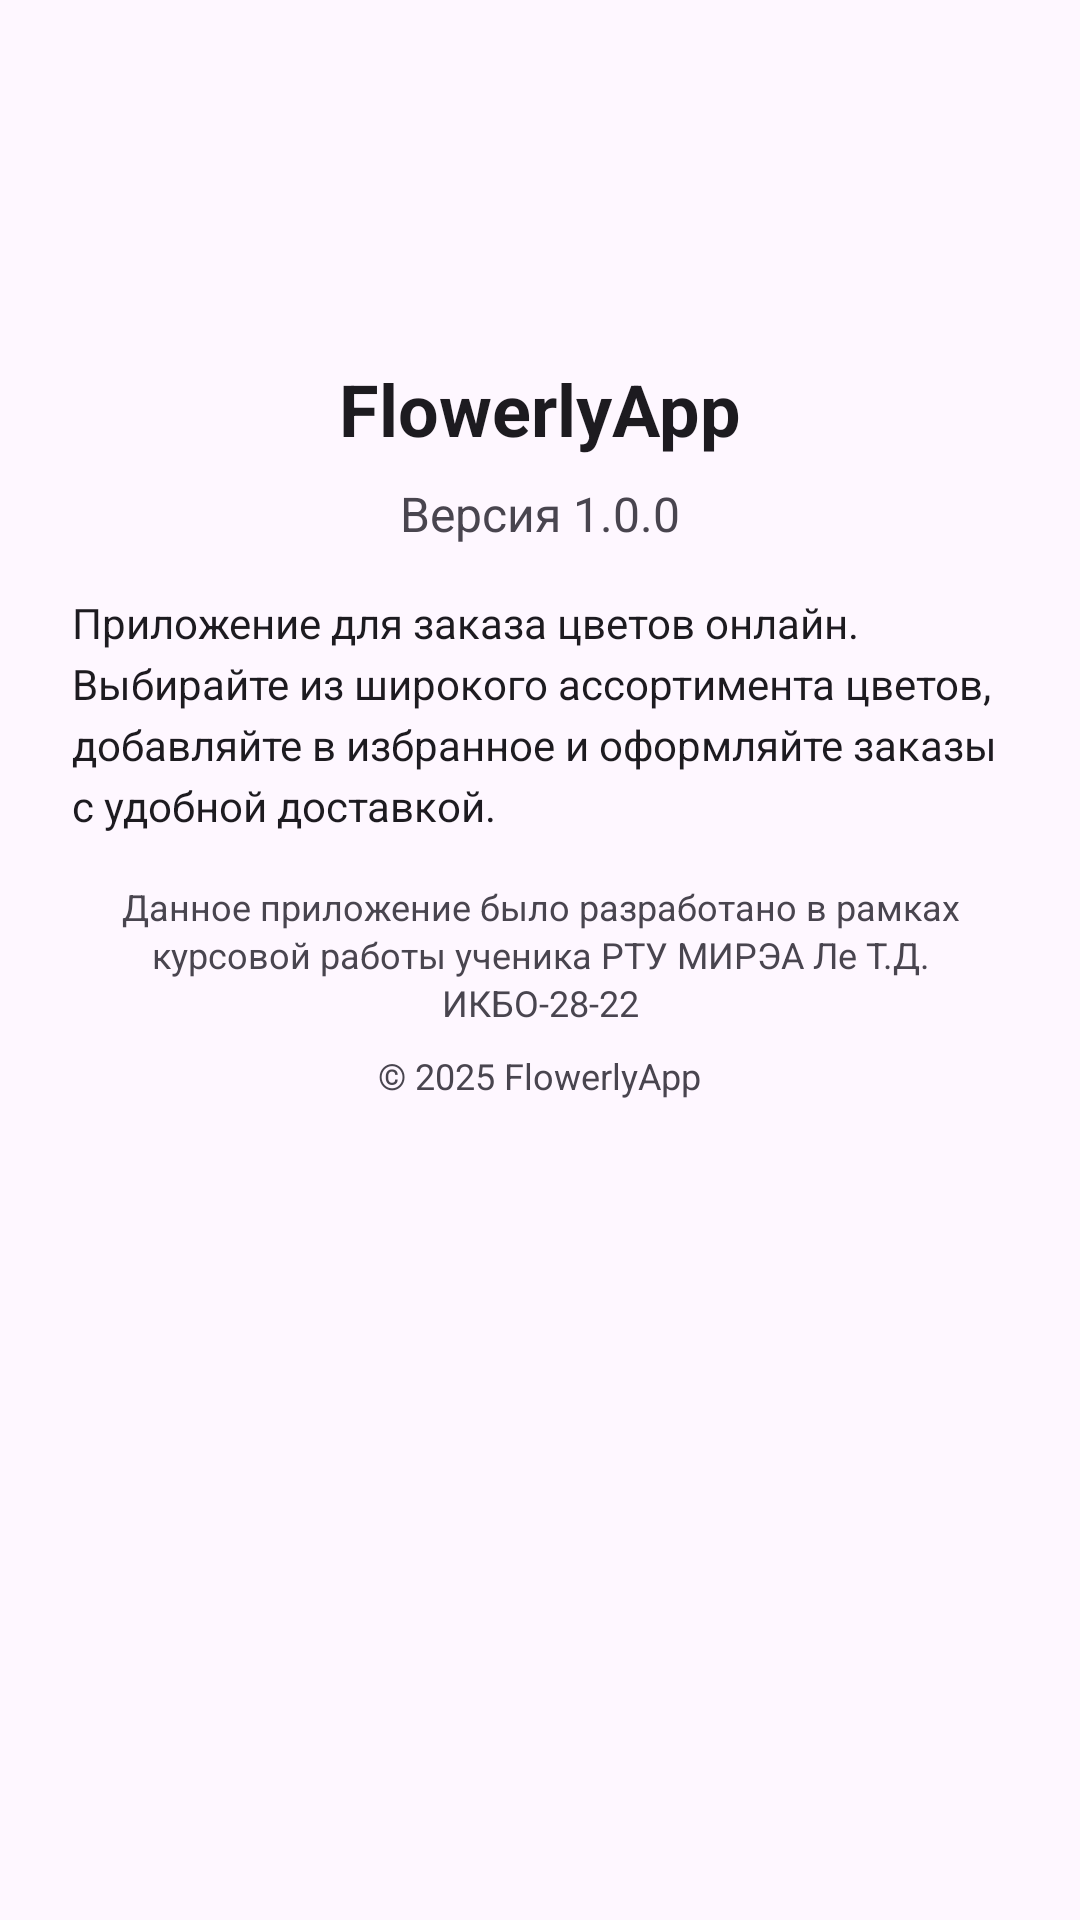

Write the Android layout XML for this screen, with the resource values it uses.
<!-- AndroidManifest.xml: application theme Theme.FlowerlyApp -->
<!-- res/layout/dialog_about.xml -->
<?xml version="1.0" encoding="utf-8"?>
<LinearLayout xmlns:android="http://schemas.android.com/apk/res/android"
    android:layout_width="match_parent"
    android:layout_height="wrap_content"
    android:orientation="vertical"
    android:padding="24dp">

    
    <ImageView
        android:layout_width="80dp"
        android:layout_height="80dp"
        android:layout_gravity="center_horizontal"
        android:layout_marginBottom="16dp"
        android:src="@mipmap/ic_launcher"
        android:scaleType="centerCrop" />

    
    <TextView
        android:layout_width="wrap_content"
        android:layout_height="wrap_content"
        android:layout_gravity="center_horizontal"
        android:text="FlowerlyApp"
        android:textSize="24sp"
        android:textStyle="bold"
        android:textColor="?android:textColorPrimary"
        android:layout_marginBottom="8dp" />

    
    <TextView
        android:layout_width="wrap_content"
        android:layout_height="wrap_content"
        android:layout_gravity="center_horizontal"
        android:text="Версия 1.0.0"
        android:textSize="16sp"
        android:textColor="?android:textColorSecondary"
        android:layout_marginBottom="16dp" />

    
    <TextView
        android:layout_width="match_parent"
        android:layout_height="wrap_content"
        android:text="Приложение для заказа цветов онлайн. Выбирайте из широкого ассортимента цветов, добавляйте в избранное и оформляйте заказы с удобной доставкой."
        android:textSize="14sp"
        android:textColor="?android:textColorPrimary"
        android:lineSpacingExtra="4dp"
        android:layout_marginBottom="16dp" />

    
    <TextView
        android:layout_width="match_parent"
        android:layout_height="wrap_content"
        android:layout_gravity="center_horizontal"
        android:text="Данное приложение было разработано в рамках курсовой работы ученика РТУ МИРЭА Ле Т.Д. ИКБО-28-22"
        android:textSize="12sp"
        android:textColor="?android:textColorSecondary"
        android:gravity="center"
        android:lineSpacingExtra="2dp"
        android:layout_marginBottom="8dp" />

    
    <TextView
        android:layout_width="wrap_content"
        android:layout_height="wrap_content"
        android:layout_gravity="center_horizontal"
        android:text="© 2025 FlowerlyApp"
        android:textSize="12sp"
        android:textColor="?android:textColorSecondary" />

</LinearLayout>
<!-- resources referenced by this layout -->
<resources>
  <style name="Theme.FlowerlyApp" parent="Base.Theme.FlowerlyApp" />
  <style name="Base.Theme.FlowerlyApp" parent="Theme.Material3.DayNight.NoActionBar">
          
          
      </style>
</resources>
